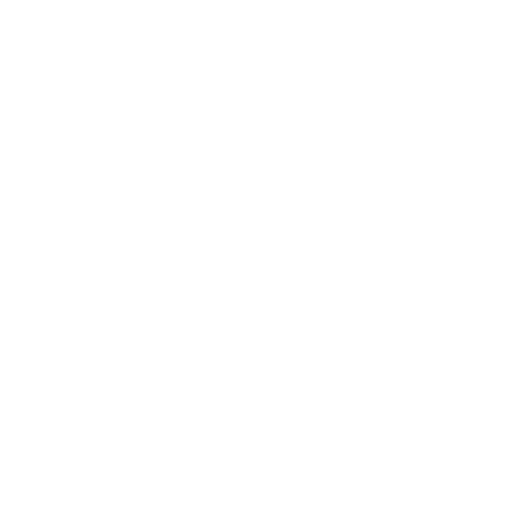
t = 0.00 s
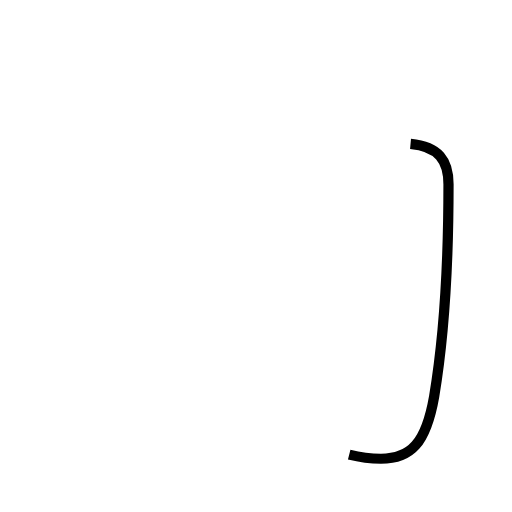
t = 1.17 s
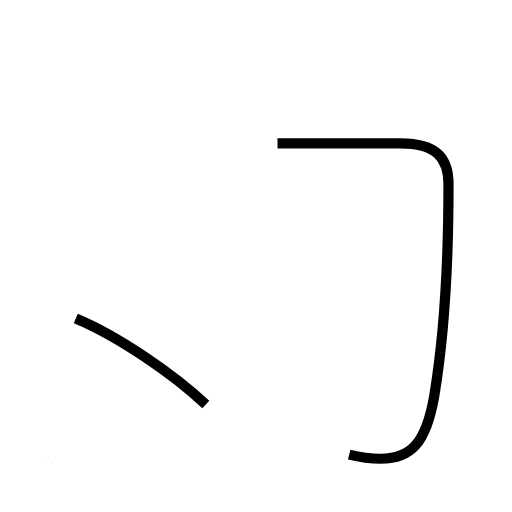
t = 2.02 s
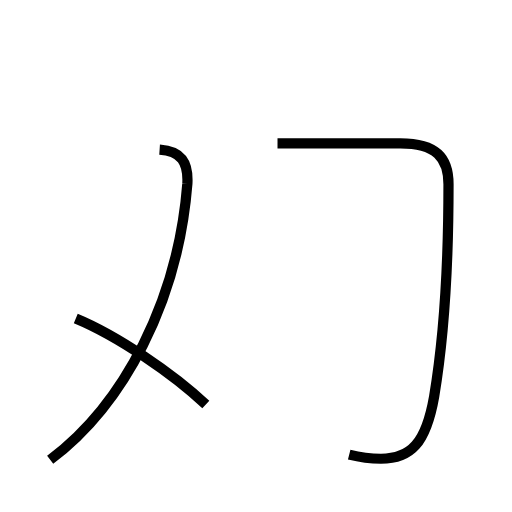
t = 3.10 s
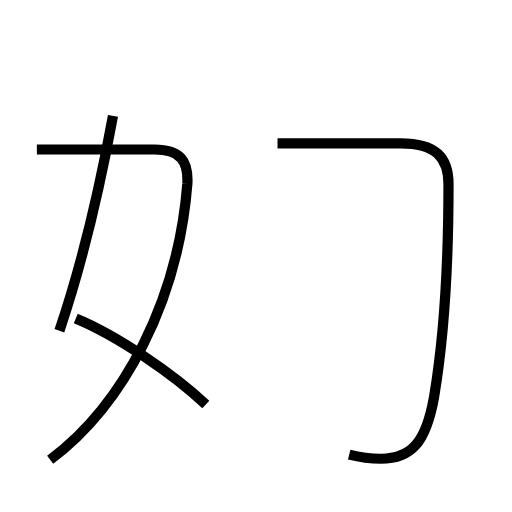
t = 4.11 s
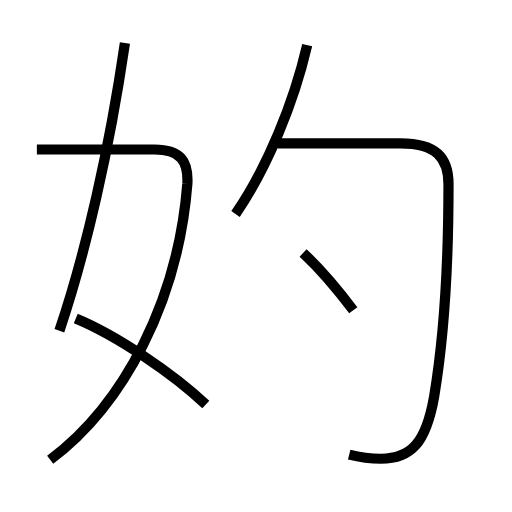
t = 5.09 s

The animated SVG that drew these frames (rendered in a browser with its animation timeline set to each time). Animation: 6 SMIL elements (animate=6); one cycle of 5.08 s.

<?xml version='1.0' encoding='utf-8'?>
<svg viewBox="0.0 -6.0 50.0 50.0" version="1.1" xmlns="http://www.w3.org/2000/svg"><rect x="-1000" y="-1000" width="2000" height="2000" stroke="white" fill="white" /><g style="fill:none;stroke:#000000;stroke-width:1"><path d="M 34.1 0.4 C 35.3 0.7 36.3 0.8 37.2 0.8 C 40.1 0.8 41.6 -0.7 42.4 -5.3 C 43.4 -11.3 43.8 -18.4 43.8 -26.0 C 43.8 -28.6 42.6 -30.0 39.1 -30.0 L 27.1 -30.0 " transform="translate(0.0 38.0)" stroke-dasharray="51.967937974824025" stroke-dashoffset="51.967937974824025"><animate attributeName="stroke-dashoffset" from="51.967937974824025" to="0" dur="1.5590381392447208s" begin="0s" fill="freeze" /></path><path d="M 20.1 -4.5 C 16.9 -7.5 11.5 -11.2 7.4 -12.9 " transform="translate(0.0 38.0)" stroke-dasharray="15.29205092096068" stroke-dashoffset="15.29205092096068"><animate attributeName="stroke-dashoffset" from="15.29205092096068" to="0" dur="0.4587615276288204s" begin="1.5590381392447208s" fill="freeze" /></path><path d="M 4.9 0.9 C 12.1 -4.5 17.4 -14.6 18.3 -26.1 C 18.4 -28.3 17.6 -29.4 15.1 -29.4 L 3.6 -29.4 " transform="translate(0.0 38.0)" stroke-dasharray="47.92098285061866" stroke-dashoffset="47.92098285061866"><animate attributeName="stroke-dashoffset" from="47.92098285061866" to="0" dur="1.4376294855185596s" begin="2.0177996668735414s" fill="freeze" /></path><path d="M 5.8 -11.7 C 8.4 -19.4 10.7 -29.5 12.2 -39.8 " transform="translate(0.0 38.0)" stroke-dasharray="28.855888427971376" stroke-dashoffset="28.855888427971376"><animate attributeName="stroke-dashoffset" from="28.855888427971376" to="0" dur="0.8656766528391412s" begin="3.4554291523921012s" fill="freeze" /></path><path d="M 34.5 -13.7 C 33.0 -15.7 31.1 -17.9 29.6 -19.3 " transform="translate(0.0 38.0)" stroke-dasharray="7.449338418780868" stroke-dashoffset="7.449338418780868"><animate attributeName="stroke-dashoffset" from="7.449338418780868" to="0" dur="0.22348015256342602s" begin="4.321105805231243s" fill="freeze" /></path><path d="M 23.0 -23.1 C 26.1 -27.6 28.7 -34.0 30.0 -39.6" transform="translate(0.0 38.0)" stroke-dasharray="18.017387650082476" stroke-dashoffset="18.017387650082476"><animate attributeName="stroke-dashoffset" from="18.017387650082476" to="0" dur="0.5405216295024743s" begin="4.544585957794669s" fill="freeze" /></path></g></svg>
